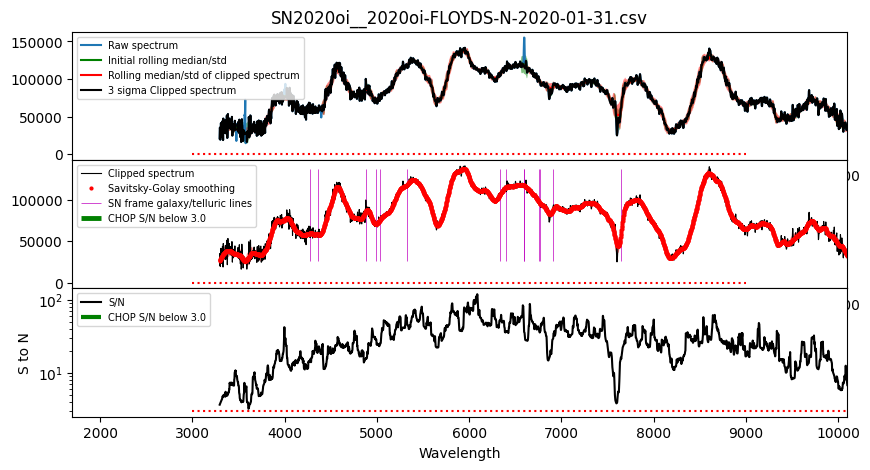

Source data for this figure (header and first rows):
#wls	flux	flux_err
3297	2.6516e+04	7.2680e+03
3299	2.6978e+04	7.2680e+03
3302	2.7419e+04	7.2680e+03
3304	2.8075e+04	7.2680e+03
3306	2.8562e+04	7.2680e+03
3308	2.9009e+04	7.2680e+03
3311	2.9382e+04	7.2680e+03
3313	2.9859e+04	7.2680e+03
3315	3.0437e+04	7.2680e+03
3318	3.0901e+04	7.2680e+03
3320	3.1275e+04	7.2680e+03
3322	3.1669e+04	7.3200e+03
3324	3.2062e+04	7.1744e+03
3327	3.2511e+04	7.1533e+03
3329	3.3025e+04	6.9133e+03
3331	3.3724e+04	7.2512e+03
3334	3.4134e+04	7.2626e+03
3336	3.4263e+04	6.9836e+03
3338	3.4580e+04	7.3354e+03
3340	3.5052e+04	7.2066e+03
3343	3.5363e+04	7.2273e+03
3345	3.5618e+04	7.2249e+03
3347	3.6070e+04	7.2079e+03
3350	3.6348e+04	7.2232e+03
3352	3.6632e+04	7.4190e+03
3354	3.6959e+04	7.1828e+03
3356	3.7117e+04	7.9133e+03
3359	3.7311e+04	7.4743e+03
3361	3.7507e+04	6.8392e+03
3363	3.7819e+04	7.7686e+03
3366	3.7827e+04	7.7933e+03
3368	3.7835e+04	7.8981e+03
3370	3.7841e+04	7.8020e+03
3373	3.7845e+04	7.7788e+03
3375	3.7847e+04	7.7714e+03
3377	3.7849e+04	7.7308e+03
3379	3.7853e+04	7.7717e+03
3382	3.7861e+04	7.7361e+03
3384	3.7876e+04	7.5400e+03
3386	3.7904e+04	7.2748e+03
3389	3.7949e+04	7.2096e+03
3391	3.8017e+04	7.2781e+03
3393	3.8248e+04	6.9397e+03
3395	3.8401e+04	7.0043e+03
3398	3.8691e+04	7.0063e+03
3400	3.8397e+04	6.4805e+03
3402	3.8265e+04	6.4665e+03
3405	3.8458e+04	5.2984e+03
3407	3.8320e+04	5.4334e+03
3409	3.8251e+04	5.4151e+03
3411	3.8151e+04	5.2027e+03
3414	3.7845e+04	5.3067e+03
3416	3.7824e+04	5.2303e+03
3418	3.7845e+04	5.2815e+03
3421	3.7569e+04	5.4025e+03
3423	3.7330e+04	5.4793e+03
3425	3.7356e+04	5.4849e+03
3427	3.7131e+04	5.0585e+03
3430	3.6696e+04	5.1013e+03
3432	3.6236e+04	5.1189e+03
... 2,914 more rows
